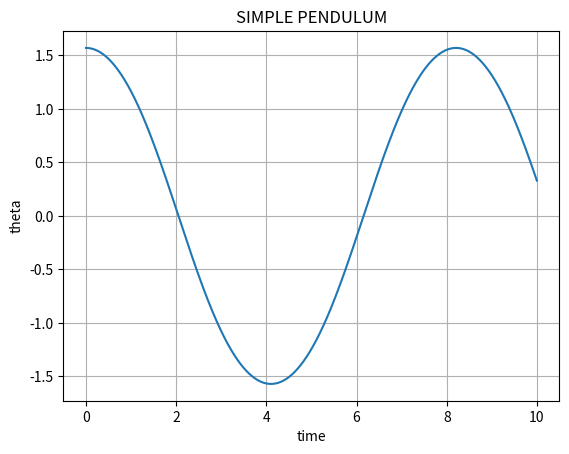

Write the Python code that produced this figure.
import matplotlib.pyplot as plt
from matplotlib.animation import FuncAnimation
import numpy as np

g=9.8
dt=0.0025

class Pendulum():
    def __init__(self,length,mass,initialAngle,steps):
        self.length=length
        self.mass=mass
        self.steps=steps

        self.t=np.arange(0,self.steps,dt) #are these two lines nessacerry?
        self.n=len(self.t) 

        self.theta=np.zeros(self.n)
        self.velocity=np.zeros(self.n)
        self.theta[0]=np.radians(initialAngle)
        self.velocity[0]=np.radians(0.0) 

    def calculateCoordiantes(self,angle,length):
        x=np.sin(angle)*length
        y=np.cos(angle)*length
        return x,y

    def calculateAcceleration(self,theta):
        a = -(g/self.length)*np.sin(theta)
        return a 

    def calculateNextStep(self,i):
        k1theta = dt * self.velocity[i]
        k1v = dt * self.calculateAcceleration(self.theta[i])

        k2theta = dt * (self.velocity[i] + 0.5 * k1v)
        k2v = dt * self.calculateAcceleration(self.theta[i] + 0.5 * k1theta)

        k3theta = dt * (self.velocity[i] + 0.5 * k2v)
        k3v = dt * self.calculateAcceleration(self.theta[i] + 0.5 * k2theta)

        k4theta = dt * (self.velocity[i] + k3v)
        k4v = dt * self.calculateAcceleration(self.theta[i] + k3theta)

        #next value of y from wighted avergae - (this may be wrong)
        self.theta[i+1] = self.theta[i] + (k1theta + 2 * k2theta + 2 * k3theta + k4theta) / 6.0 
        self.velocity[i+1] = self.velocity[i] + (k1v + 2 * k2v + 2 * k3v + k4v) / 6.0
    
    def plot(self):
        #plots angle agaist time
        plt.plot(self.t,self.theta)
        plt.title('SIMPLE PENDULUM')
        plt.xlabel('time')
        plt.ylabel('theta')
        plt.grid(True)
        plt.show()


def main():
    testpen=Pendulum(12.0,3.0,90.0,10.0)
    for i in range(0,testpen.n-1):
        testpen.calculateNextStep(i)
    testpen.plot()


if __name__ == '__main__':
    main()